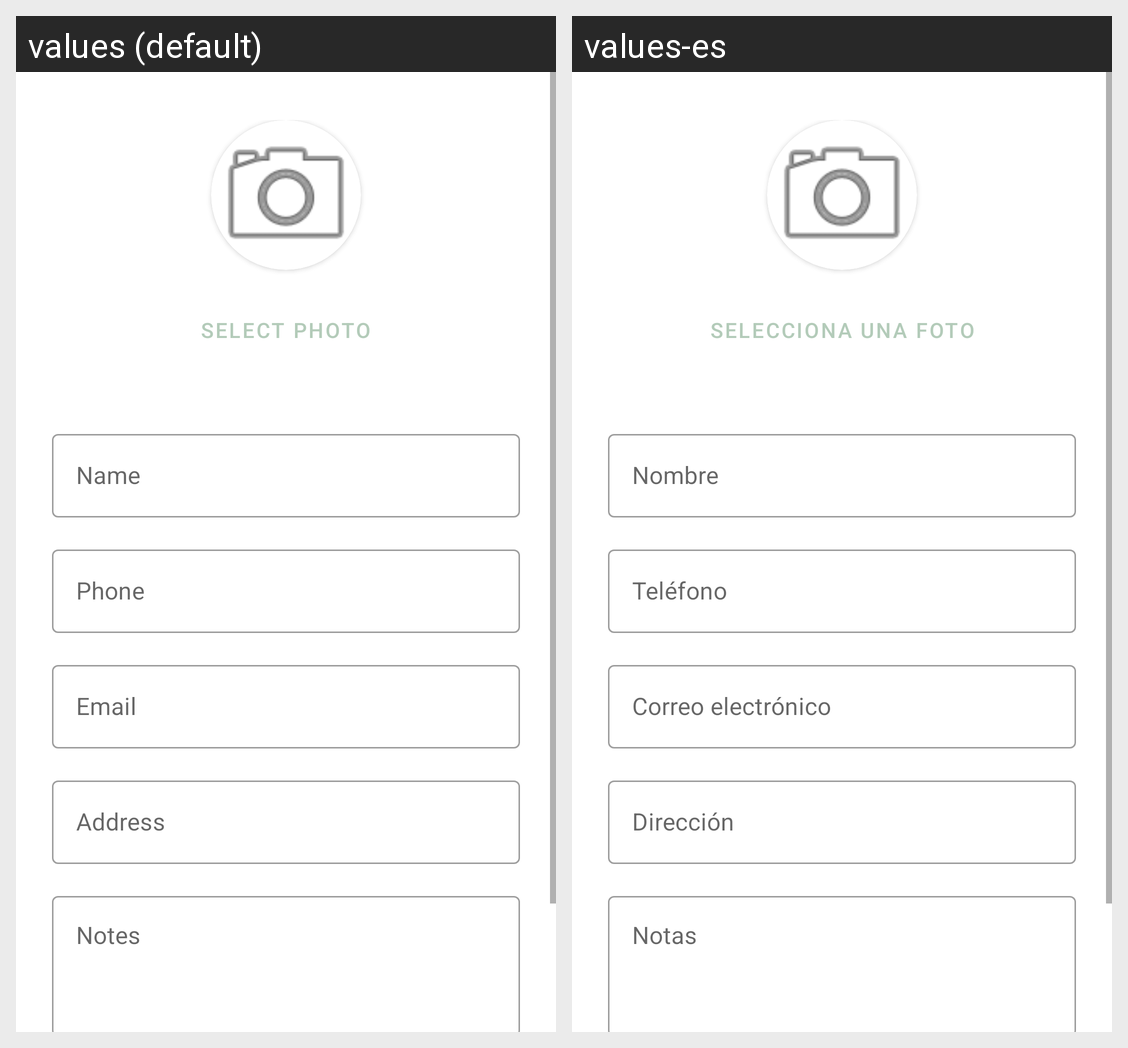

The same Android screen rendered under two of its app's locales, left to right. List the strings drawn on it with the default value and each locale's translation.
Android screen res/layout/activity_add_contact.xml rendered under 2 locales, left to right: values (default), values-es. Device: Nexus 5 (rendered at 1080×1920; each locale shown at half size, 540×960, under a caption strip naming it); theme Theme.Ft_hangouts.
Strings drawn on this screen, with the default value and each locale's value (text and hints the layout hard-codes, and strings that could not be matched under every locale, appear in the picture but are not listed):

select_photo
  values: Select photo
  values-es: Selecciona una foto

name
  values: Name
  values-es: Nombre

phone
  values: Phone
  values-es: Teléfono

email
  values: Email
  values-es: Correo electrónico

address
  values: Address
  values-es: Dirección

notes
  values: Notes
  values-es: Notas
